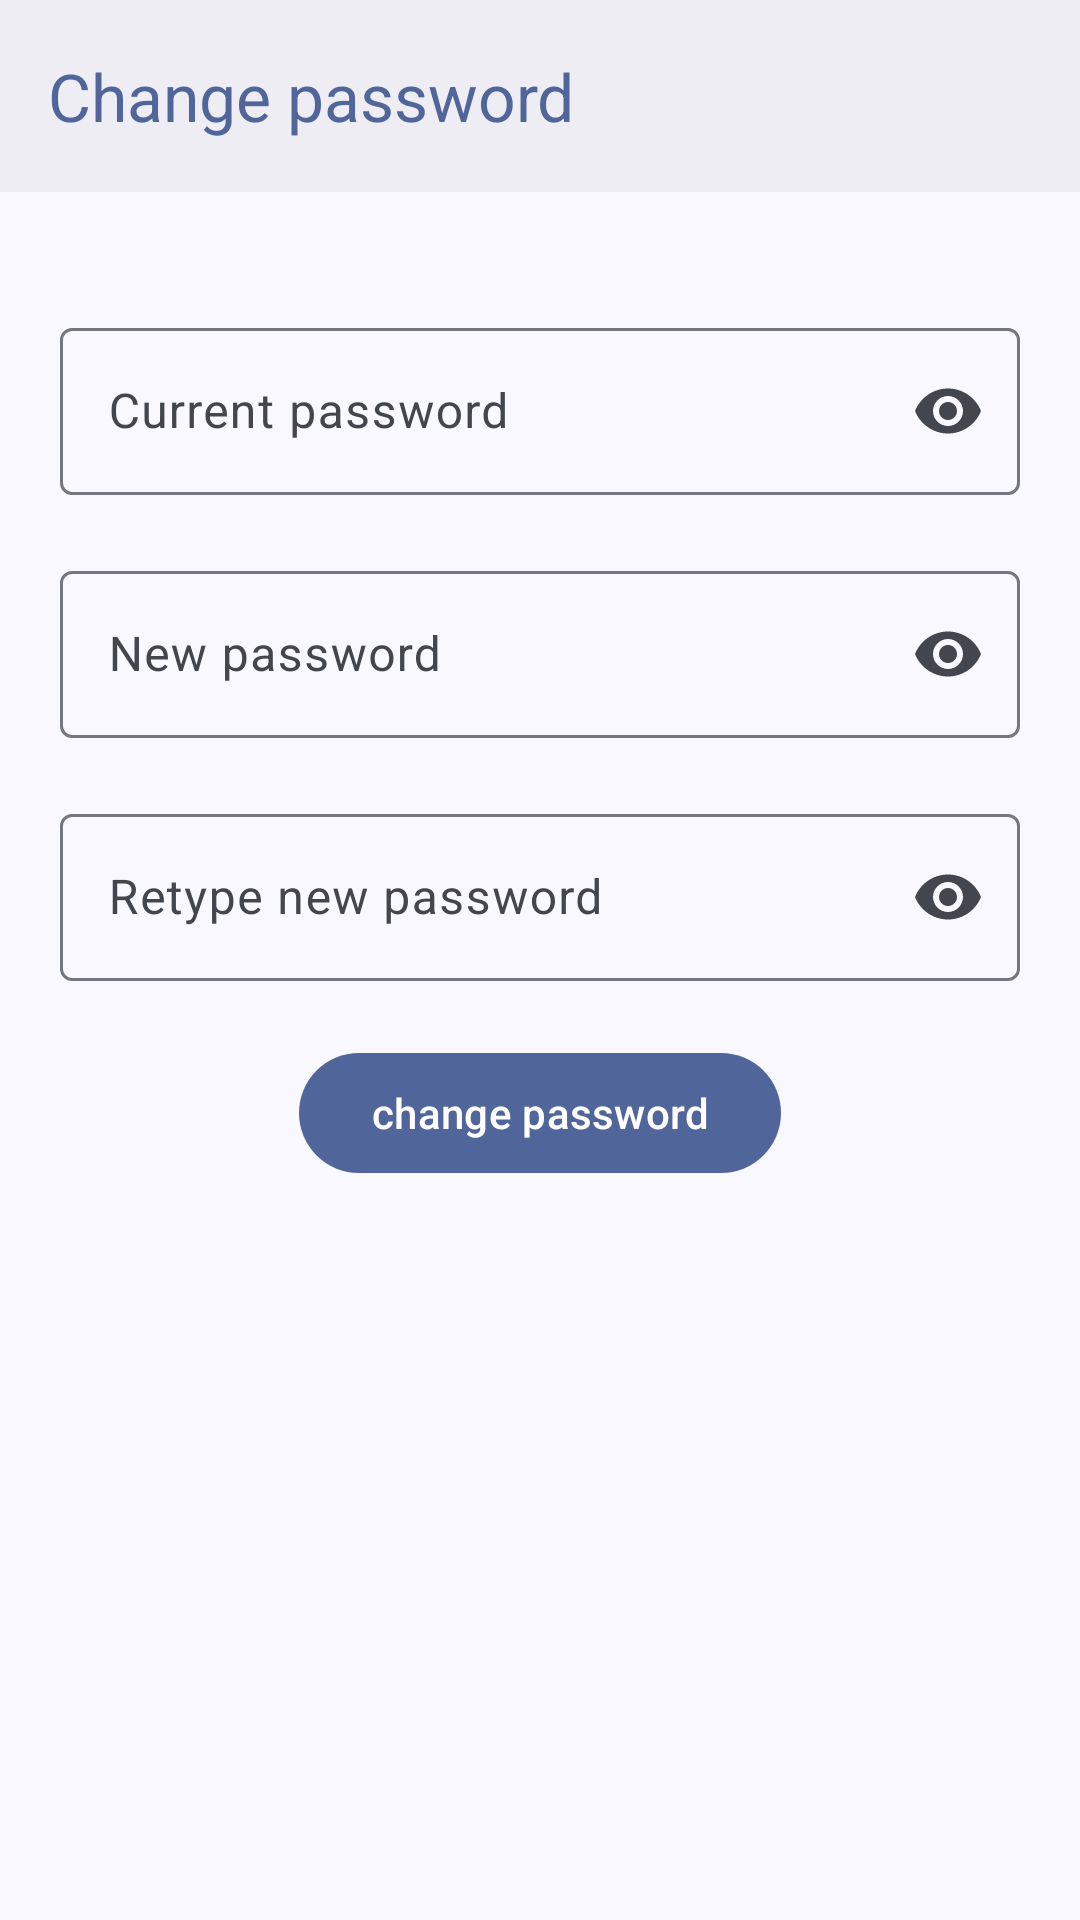

Android layout source for this screen:
<!-- AndroidManifest.xml: application theme AppTheme -->
<!-- res/layout/fragment_change_password.xml -->
<?xml version="1.0" encoding="utf-8"?>
<androidx.constraintlayout.widget.ConstraintLayout xmlns:android="http://schemas.android.com/apk/res/android"
    xmlns:app="http://schemas.android.com/apk/res-auto"
    xmlns:tools="http://schemas.android.com/tools"
    android:layout_width="match_parent"
    android:layout_height="match_parent">

    <com.google.android.material.appbar.AppBarLayout
        android:id="@+id/appBarLayout2"
        android:layout_width="match_parent"
        android:background="@color/md_theme_surfaceContainer"
        android:layout_height="?attr/actionBarSize"
        app:layout_constraintEnd_toEndOf="parent"
        app:layout_constraintStart_toStartOf="parent"
        app:layout_constraintTop_toTopOf="parent">

        <com.google.android.material.appbar.MaterialToolbar
            android:id="@+id/toolbar"
            android:layout_width="match_parent"
            android:layout_height="match_parent"
            app:title="Change password"
            app:titleTextColor="@color/md_theme_primary" />
    </com.google.android.material.appbar.AppBarLayout>

    <androidx.core.widget.NestedScrollView
        android:id="@+id/nestedScrollView"
        android:layout_width="match_parent"
        android:layout_height="00dp"
        app:layout_constraintBottom_toBottomOf="parent"
        app:layout_constraintTop_toBottomOf="@+id/appBarLayout2">

        <LinearLayout
            android:layout_width="match_parent"
            android:layout_height="wrap_content"
            android:orientation="vertical"
            android:padding="20dp">

            <com.google.android.material.textfield.TextInputLayout
                android:id="@+id/current_password_edit_textlayout"
                android:layout_width="match_parent"
                android:layout_height="wrap_content"
                android:layout_marginTop="20dp"
                android:layout_marginBottom="20dp"
                app:endIconMode="password_toggle"
                app:errorIconDrawable="@null">

                <com.google.android.material.textfield.TextInputEditText
                    android:id="@+id/current_password_edit_text"
                    android:layout_width="match_parent"
                    android:layout_height="wrap_content"
                    android:hint="Current password"
                    android:inputType="textPassword" />
            </com.google.android.material.textfield.TextInputLayout>

            <com.google.android.material.textfield.TextInputLayout
                android:id="@+id/new_password_edit_textlayout"
                android:layout_width="match_parent"
                android:layout_height="wrap_content"
                android:layout_marginBottom="20dp"
                app:endIconMode="password_toggle"
                app:errorIconDrawable="@null">

                <com.google.android.material.textfield.TextInputEditText
                    android:id="@+id/new_password_edit_text"
                    android:layout_width="match_parent"
                    android:layout_height="wrap_content"

                    android:hint="New password"
                    android:inputType="textPassword" />
            </com.google.android.material.textfield.TextInputLayout>

            <com.google.android.material.textfield.TextInputLayout
                android:id="@+id/re_new_password_edit_textlayout"
                android:layout_width="match_parent"
                android:layout_height="wrap_content"
                android:layout_marginBottom="20dp"
                app:endIconMode="password_toggle"
                app:errorIconDrawable="@null">

                <com.google.android.material.textfield.TextInputEditText
                    android:id="@+id/re_new_password_edit_text"
                    android:layout_width="match_parent"
                    android:layout_height="wrap_content"
                    android:hint="Retype new password"
                    android:inputType="textPassword" />
            </com.google.android.material.textfield.TextInputLayout>

            <com.google.android.material.button.MaterialButton
                android:id="@+id/change_password_button"
                android:layout_width="wrap_content"
                android:layout_height="wrap_content"
                android:layout_gravity="center"
                android:text="change password" />
        </LinearLayout>
    </androidx.core.widget.NestedScrollView>
</androidx.constraintlayout.widget.ConstraintLayout>
<!-- resources referenced by this layout -->
<resources>
  <color name="md_theme_primary">#506599</color>
  <color name="md_theme_surfaceContainer">#EEEDF4</color>
  <color name="md_theme_onPrimary">#FFFFFF</color>
  <color name="md_theme_primaryContainer">#DAE2FF</color>
  <color name="md_theme_onPrimaryContainer">#001946</color>
  <color name="md_theme_secondary">#585E71</color>
  <color name="md_theme_onSecondary">#FFFFFF</color>
  <color name="md_theme_secondaryContainer">#DCE2F9</color>
  <color name="md_theme_onSecondaryContainer">#151B2C</color>
  <color name="md_theme_tertiary">#735572</color>
  <color name="md_theme_onTertiary">#FFFFFF</color>
  <color name="md_theme_tertiaryContainer">#FED7FA</color>
  <color name="md_theme_onTertiaryContainer">#2A122C</color>
  <color name="md_theme_error">#BA1A1A</color>
  <color name="md_theme_onError">#FFFFFF</color>
  <color name="md_theme_errorContainer">#FFDAD6</color>
  <color name="md_theme_onErrorContainer">#410002</color>
  <color name="md_theme_background">#FAF8FF</color>
  <color name="md_theme_onBackground">#1A1B21</color>
  <color name="md_theme_surface">#FAF8FF</color>
  <color name="md_theme_onSurface">#1A1B21</color>
  <color name="md_theme_surfaceVariant">#E1E2EC</color>
  <color name="md_theme_onSurfaceVariant">#44464F</color>
  <color name="md_theme_outline">#757780</color>
  <color name="md_theme_outlineVariant">#C5C6D0</color>
  <color name="md_theme_inverseSurface">#2F3036</color>
  <color name="md_theme_inverseOnSurface">#F1F0F7</color>
  <color name="md_theme_inversePrimary">#B1C5FF</color>
  <color name="md_theme_primaryFixed">#DAE2FF</color>
  <color name="md_theme_onPrimaryFixed">#001946</color>
  <color name="md_theme_primaryFixedDim">#B1C5FF</color>
  <color name="md_theme_onPrimaryFixedVariant">#2F4578</color>
  <color name="md_theme_secondaryFixed">#DCE2F9</color>
  <color name="md_theme_onSecondaryFixed">#151B2C</color>
  <color name="md_theme_secondaryFixedDim">#C0C6DC</color>
  <color name="md_theme_onSecondaryFixedVariant">#404659</color>
  <color name="md_theme_tertiaryFixed">#FED7FA</color>
  <color name="md_theme_onTertiaryFixed">#2A122C</color>
  <color name="md_theme_tertiaryFixedDim">#E0BBDD</color>
  <color name="md_theme_onTertiaryFixedVariant">#593D59</color>
  <color name="md_theme_surfaceDim">#DAD9E0</color>
  <color name="md_theme_surfaceBright">#FAF8FF</color>
  <color name="md_theme_surfaceContainerLowest">#FFFFFF</color>
  <color name="md_theme_surfaceContainerLow">#F4F3FA</color>
  <color name="md_theme_surfaceContainerHigh">#E8E7EF</color>
  <color name="md_theme_surfaceContainerHighest">#E2E2E9</color>
</resources>
